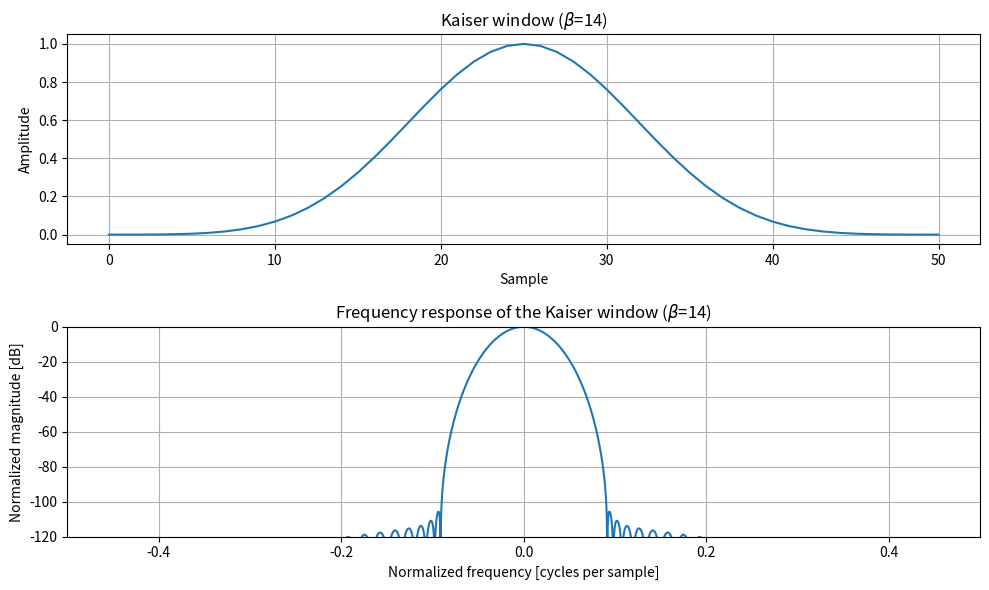

Write the Python code that produced this figure.
import numpy as np
from scipy import signal
from scipy.fft import fft, fftshift
import matplotlib.pyplot as plt

# ================================================================
# Windowing functions for Filtering and Spectral Estimation.
# ================================================================
window = signal.windows.kaiser(51, beta=14, sym=True)

fig = plt.figure(figsize=(10, 6))

sub1 = plt.subplot(2, 1, 1)
sub1.plot(window)
sub1.set_title(r"Kaiser window ($\beta$=14)")
sub1.set_ylabel("Amplitude")
sub1.set_xlabel("Sample")
sub1.grid()

# Frequency Response of the windowing filter
A = fft(window, 2048) / (len(window)/2.0)
freq = np.linspace(-0.5, 0.5, len(A))  # normalized frequencies [-pi, +pi] or [-fs/2, fs/2]
response = 20 * np.log10(np.abs(fftshift(A / abs(A).max())))

sub2 = plt.subplot(2, 1, 2)
sub2.plot(freq, response)
sub2.axis([-0.5, 0.5, -120, 0])
sub2.set_title(r"Frequency response of the Kaiser window ($\beta$=14)")
sub2.set_ylabel("Normalized magnitude [dB]")
sub2.set_xlabel("Normalized frequency [cycles per sample]")
sub2.grid()

plt.subplots_adjust(hspace=0.5)
fig.tight_layout()
plt.show()



